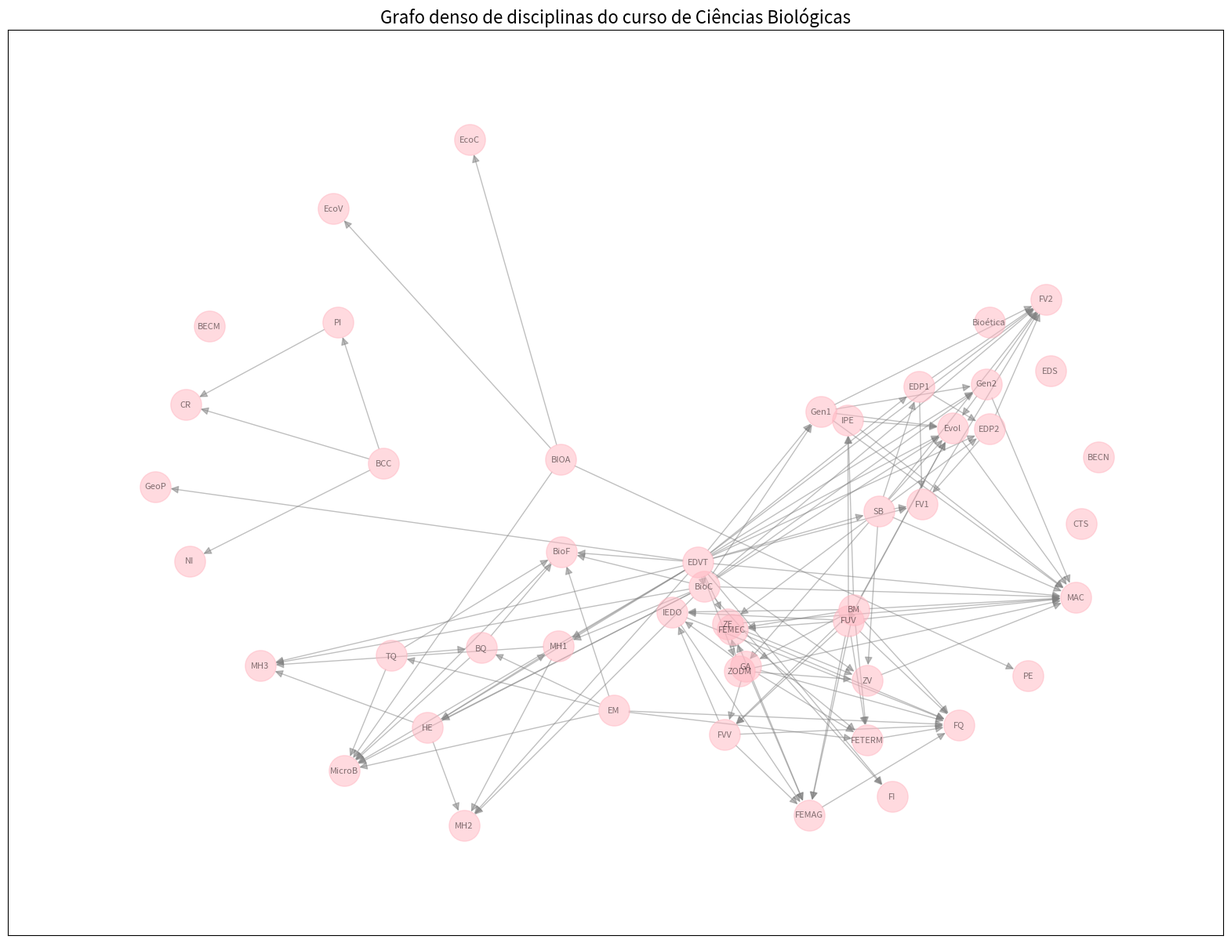

This figure's Python source:
#Grafo Biologia

import networkx as nx
import matplotlib.pyplot as plt

G = nx.DiGraph()

G.add_edges_from([
    #BC&T
    ("BM","FUV"),
    ("FUV","FVV"),
    ("FUV","FEMEC"),
    ("BM","GA"),
    ("GA","FVV"),
    ("FVV","IEDO"),
    ("GA","FEMEC"),
    ("EM","TQ"),
    ("TQ","BQ"),
    ("EM","FETERM"),
    ("FEMEC", "FETERM"),
    ("BCC","NI"),
    ("PI","CR"),
    ("IEDO","FEMAG"),
    ("FEMEC","FEMAG"),
    ("FETERM","FQ"),
    ("FEMAG","FQ"),
    ("FUV", "IPE"),
    ("BCC", "PI"),

    #Matérias q saem de TQ
    ("TQ", "BQ"),
    ("BQ", "BioF"),
    ("BioF", "MicroB"),

    #Matérias q saem de EDVT
    ("EDVT", "GeoP"),
    ("EDVT", "SB"),
    ("EDP1", "EDP2"),
    ("EDP2", "FV1"),
    ("FV1", "FV2"),
    ("EDVT", "BioC"),

    #Matérias que saem de SB
    ("SB", "EDP1"),
    ("SB", "Evol"),
    ("SB", "ZODM"),
    ("ZODM", "ZE"),
    ("ZE", "ZV"),
    ("ZV", "MAC"),

    #Matérias que saem de BIOA
    ("BIOA", "EcoV"),
    ("BIOA", "EcoC"),
    ("BIOA", "PE"),
    ("BIOA", "MicroB"),

    #Matérias que saem de BioC
    ("BioC", "Gen1"),
    ("Gen1", "Gen2"),
    ("Gen2", "FV2"),
    ("Gen2", "Evol"),
    ("BioC", "BioF"),
    ("BioC", "FI"),
    ("BioC", "HE"),

    ("HE", "MH1"),
    ("MH1", "MH2"),
    ("MH1", "MH3"),

    ("Evol", "MAC"),
    ("IPE", "Evol"),


])

#Vértices sem ligação
G.add_node("Bioética")
G.add_node("BECN")
G.add_node("BECM")
G.add_node("EDS")
G.add_node("CTS")

G_transitive = nx.transitive_closure(G)

# Plotar o novo grafo
plt.figure(figsize=(20, 15))

# Usar um layout que espalha melhor os nós
pos = nx.spring_layout(G_transitive, k=0.5, seed=42)

nx.draw_networkx(
    G_transitive,
    pos,
    with_labels=True,
    node_color='lightpink',
    node_size=800,
    font_size=8,
    arrows=True,
    arrowsize=15,
    edge_color='gray',
    alpha=0.5
)

plt.title("Grafo denso de disciplinas do curso de Ciências Biológicas", fontsize=16)
plt.margins(0.1)
plt.show()
